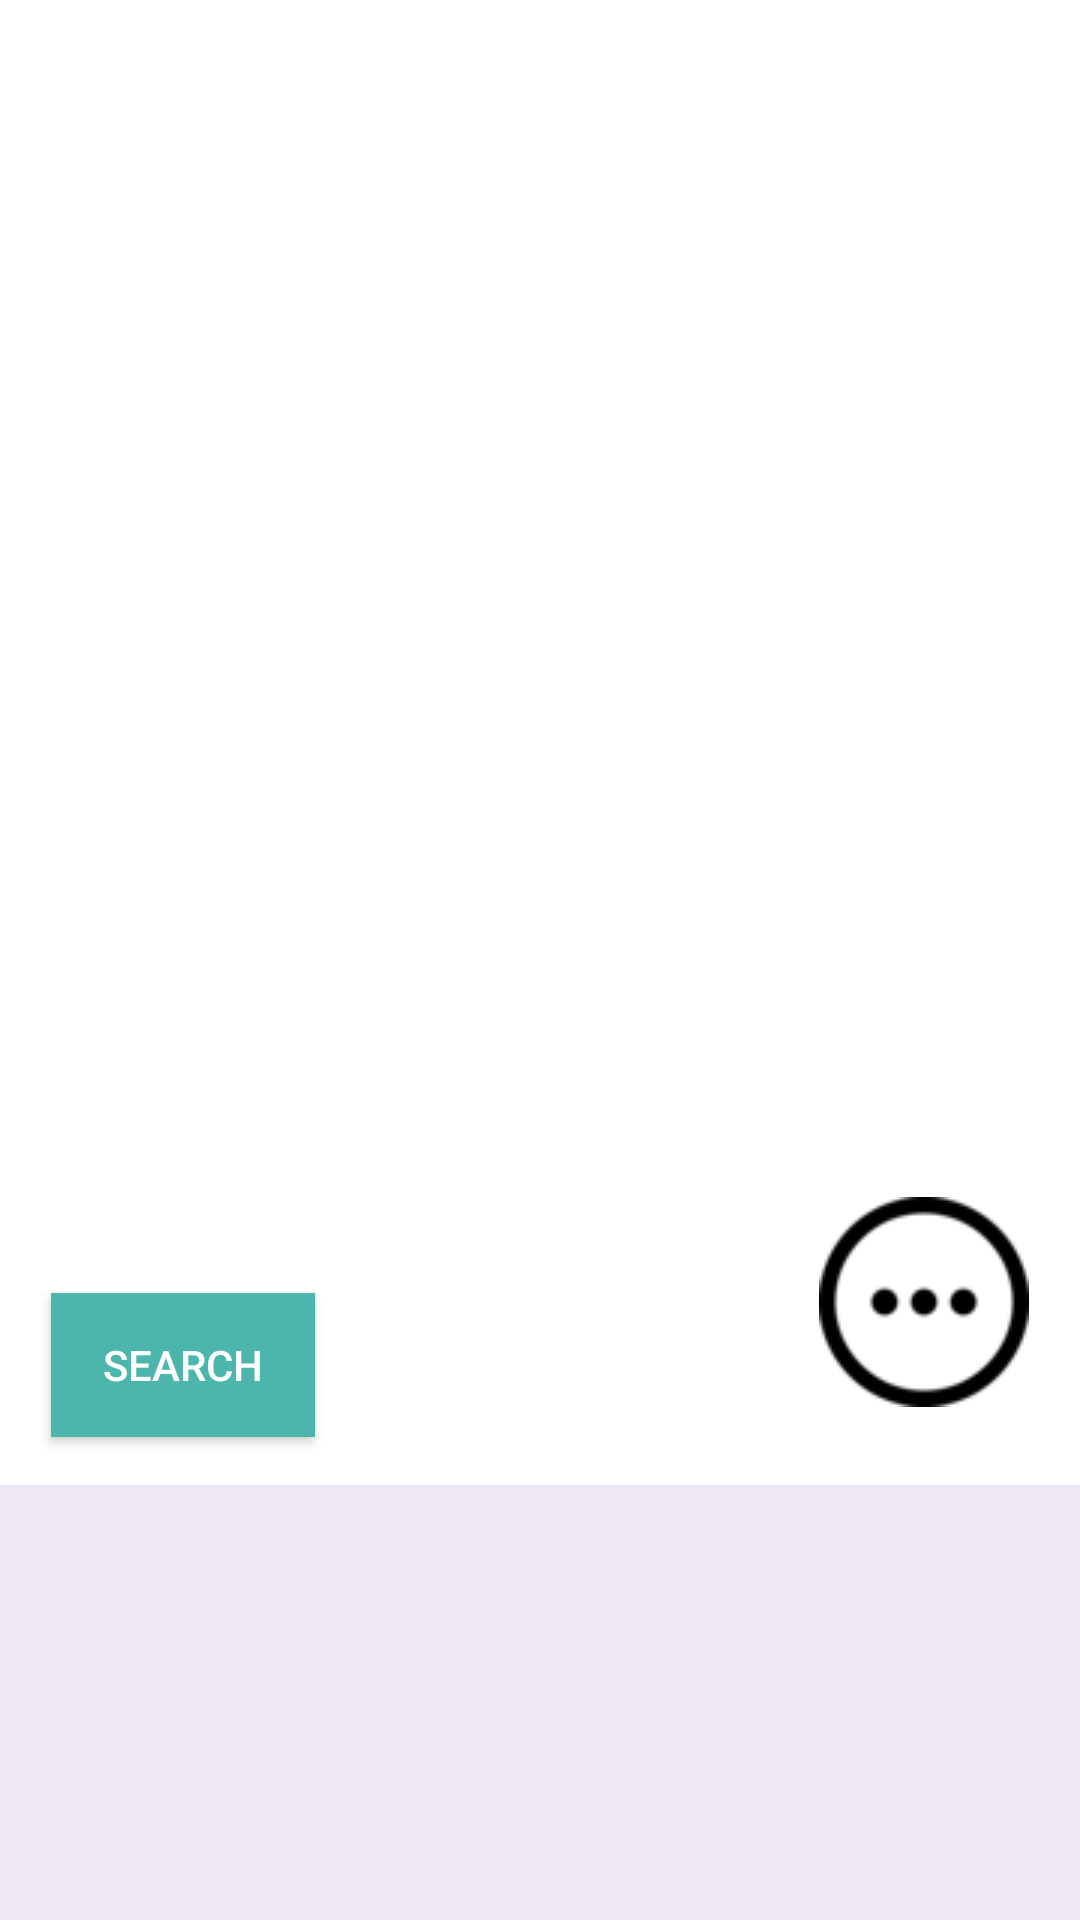

Write the Android layout XML for this screen, with the resource values it uses.
<!-- AndroidManifest.xml: application theme AppTheme -->
<!-- res/layout/activity_inital.xml -->
<?xml version="1.0" encoding="utf-8"?>
<android.support.constraint.ConstraintLayout xmlns:android="http://schemas.android.com/apk/res/android"
    xmlns:app="http://schemas.android.com/apk/res-auto"
    android:background="@color/cardLightPurple"
    xmlns:tools="http://schemas.android.com/tools"
    android:layout_width="match_parent"
    android:layout_height="match_parent"
    tools:context="v1.localhost.drwho.activity.Initial">

    <RelativeLayout
        android:layout_width="368dp"
        android:layout_height="495dp"
        android:background="@android:color/background_light"
        tools:layout_editor_absoluteX="8dp"
        tools:layout_editor_absoluteY="8dp">

        <ImageButton
            android:id="@+id/btnMore"
            android:layout_width="wrap_content"
            android:layout_height="wrap_content"
            android:layout_alignParentBottom="true"
            android:layout_alignParentEnd="true"
            android:layout_marginBottom="16dp"
            android:layout_marginEnd="13dp"
            android:backgroundTint="@color/white"
            android:tint="@color/mdtp_transparent_black"
            app:srcCompat="@drawable/more" />

        <ImageButton
            android:id="@+id/btnAddAppointment"
            android:layout_width="wrap_content"
            android:layout_height="wrap_content"
            android:layout_above="@+id/btnMore"
            android:layout_alignParentEnd="true"
            android:layout_marginBottom="24dp"
            android:backgroundTint="@color/white"
            android:tint="@color/mdtp_transparent_black"
            android:visibility="invisible"
            app:srcCompat="@drawable/addappointment" />

        <ImageButton
            android:id="@+id/btnMyAppointments"
            android:layout_width="wrap_content"
            android:layout_height="wrap_content"
            android:layout_above="@+id/btnAddAppointment"
            android:layout_alignEnd="@+id/btnMore"
            android:layout_marginBottom="12dp"
            android:backgroundTint="@color/white"
            android:tint="@color/mdtp_transparent_black"
            android:visibility="invisible"
            app:srcCompat="@drawable/search01" />

        <ImageButton
            android:id="@+id/btnProfile"
            android:layout_width="wrap_content"
            android:layout_height="wrap_content"
            android:layout_above="@+id/btnMyAppointments"
            android:layout_alignStart="@+id/btnMore"
            android:layout_marginBottom="12dp"
            android:backgroundTint="@color/white"
            android:tint="@color/mdtp_transparent_black"
            android:visibility="invisible"
            app:srcCompat="@drawable/edituser" />

        <Button
            android:id="@+id/btnSearch"
            android:layout_width="wrap_content"
            android:layout_height="wrap_content"
            android:text="Search"
            android:layout_alignBottom="@+id/btnMore"
            android:background="@color/cardPurple"
            android:textColor="@color/white"
            android:layout_alignParentStart="true"
            android:layout_marginStart="17dp" />

    </RelativeLayout>
</android.support.constraint.ConstraintLayout>
<!-- resources referenced by this layout -->
<resources>
  <color name="cardLightPurple">#EDE7F6</color>
  <color name="cardPurple">#4DB6AC</color>
  <color name="white">#FFFFFF</color>
  <!-- drawable addappointment: png bitmap (drawable, 5176 bytes) -->
  <!-- drawable edituser: png bitmap (drawable, 864 bytes) -->
  <!-- drawable more: png bitmap (drawable, 1536 bytes) -->
  <!-- drawable search01: png bitmap (drawable, 4697 bytes) -->
  <style name="AppTheme" parent="Theme.AppCompat.Light.DarkActionBar">
          
          <item name="colorPrimary">@color/colorPrimary</item>
          <item name="colorPrimaryDark">@color/colorPrimaryDark</item>
          <item name="colorAccent">@color/colorAccent</item>
      </style>
  <color name="colorPrimary">#00796B</color>
  <color name="colorPrimaryDark">#004D40</color>
  <color name="colorAccent">#004D40</color>
</resources>
